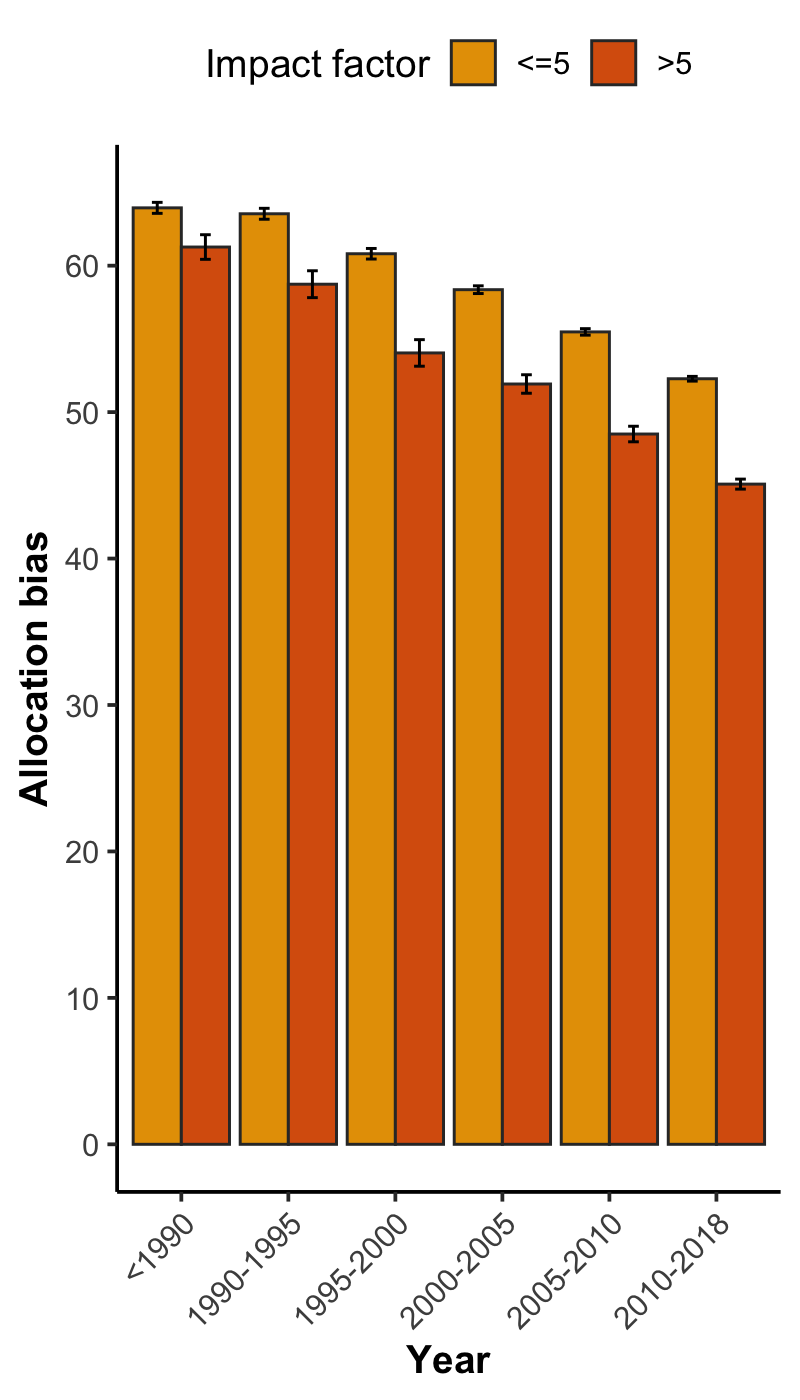

Source data for this figure (header and first rows):
, x, group, mean, lower, upper, N
1, <1990, <=5, 63.95, 63.57, 64.32, 5068
2, <1990, >5, 61.27, 60.43, 62.11, 998
3, 1990-1995, <=5, 63.54, 63.17, 63.92, 5292
4, 1990-1995, >5, 58.73, 57.82, 59.65, 980
5, 1995-2000, <=5, 60.81, 60.45, 61.18, 7991
6, 1995-2000, >5, 54.04, 53.13, 54.95, 1887
7, 2000-2005, <=5, 58.36, 58.1, 58.62, 19687
8, 2000-2005, >5, 51.92, 51.29, 52.55, 4609
9, 2005-2010, <=5, 55.48, 55.26, 55.7, 33717
10, 2005-2010, >5, 48.5, 47.97, 49.04, 7018
11, 2010-2018, <=5, 52.28, 52.12, 52.44, 71974
12, 2010-2018, >5, 45.08, 44.74, 45.42, 17399
